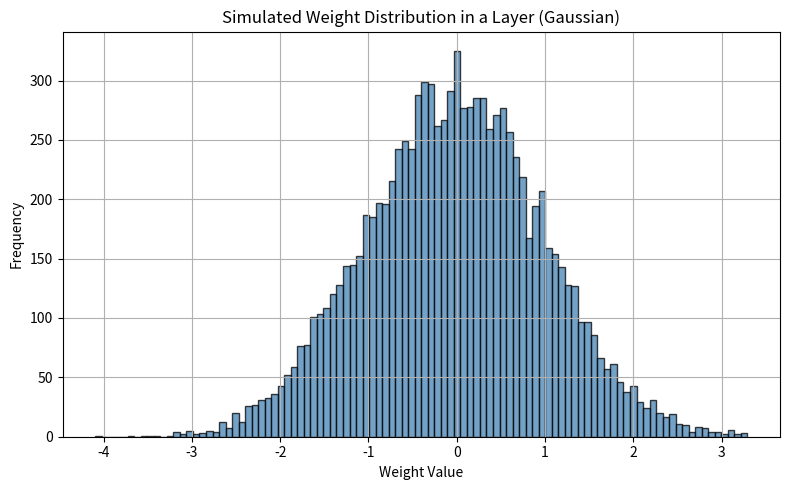

Here is the Python script that generated this plot:
import numpy as np
import matplotlib.pyplot as plt

# Generate normally distributed weights
weights = np.random.normal(loc=0.0, scale=1.0, size=10000)

# Plot histogram
plt.figure(figsize=(8, 5))
plt.hist(weights, bins=100, density=False, alpha=0.75, color='steelblue', edgecolor='black')
plt.xlabel('Weight Value')
plt.ylabel('Frequency')
plt.title('Simulated Weight Distribution in a Layer (Gaussian)')
plt.grid(True)
plt.tight_layout()
plt.show()
